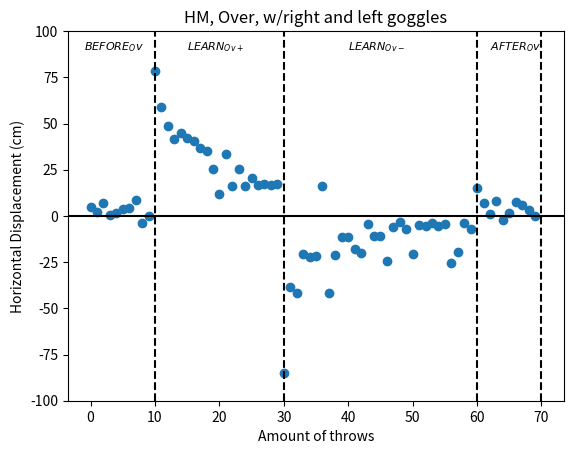

Write the Python code that produced this figure.
import matplotlib.pyplot as plt
import numpy as np

x = np.arange(0, 70)
participants = {
    'p1': [4.59, 1.97, 6.87, 0.66, 1.64, 3.67, 4.42, 8.36, -3.77, -0.16, 78.2, 59.18, 48.69, 41.64, 44.75, 42.31, 40.31,
           36.72, 35.08, 25.25, 11.64, 33.28, 16.39, 25.57, 16.07, 20.33, 16.89, 17.54, 16.72, 17.38, -85, -38.5, -41.8,
           -20.49, -22.3, -21.64, 16.39, -41.8, -20.98, -11.31, -11.64, -17.74, -20.16, -4.47, -10.82, -10.62, -24.26,
           -5.74, -3.44, -7.21, -20.8, -5.08, -5.25, -3.6, -5.25, -4.43, -25.43, -19.51, -4.1, -7.21, 14.92, 7.05, 1.31,
           8.2, -2.46, 1.48, 7.71, 5.74, 3.28, 0],
    'p2': [17.74, 15.32, 5.65, 9.68, -2.42, 1, 8.71, 8.23, 1.45, 58.87, 26.45, 38.71, 37.58, 25.48, 26.13, 42.1, 32.58,
           32.42, 44.68, 33.55, 35.16, 39.35, 33.71, 30.48, 29.19, 32.74, 30.8, 39.68, 43.55, 47.26, -32.42, -38.71,
           -37.58, -24.71, -35.48, -43.06, -44.52, -33.71, -25.48, -43.23, -30.16, -43.37, -41.81, -44.55, -47, -27.3,
           -37.26, -24.5, -22.74, -34.72, -30.65, -35.65, -23.06, -27.2, -29.03, -34.03, -17.32, -16.61, -10.9, -16.3,
           13.06, 8.06, 12.58, 22.56, 1.94, 11.94, 2.1, 10.16, 1.94, 19.35],
    'p3': [11.17, 8.65, 6.26, 5.17, -0.39, 2.34, 6.57, 8.30, -1.16, 29.36, 52.33, 48.95, 43.14, 33.56, 35.44, 42.21,
           36.45, 34.57, 39.88, 29.40, 23.40, 36.32, 25.05, 28.03, 22.63, 26.54, 23.85, 28.61, 30.14, 32.32, -58.71,
           -38.61, -39.69, -22.60, -28.89, -32.35, -14.07, -37.76, -23.23, -27.27, -20.90, -30.56, -30.99, -24.51,
           -28.91, -18.96, -30.76, -15.12, -13.09, -20.97, -25.73, -20.37, -14.16, -15.40, -17.14, -19.23, -21.38,
           -18.06, -7.50, -11.76, 13.99, 7.56, 6.95, 15.38, -0.26, 6.71, 4.91, 7.95, 2.61, 9.68]
}

plt.rcParams['figure.dpi'] = 300
y = participants['p1']
for i in [0]:
    plt.axhline(y=i, linestyle='solid', c='black')
for l in [10, 30, 60, 70]:
    plt.axvline(x=l, linestyle='--', c='black')

plt.text(-1, 90, '$BEFORE_Ov$', fontsize=8)
plt.text(15, 90, '$LEARN_{Ov+}$', fontsize=8)
plt.text(40, 90, '$LEARN_{Ov-}$', fontsize=8)
plt.text(62, 90, '$AFTER_Ov$', fontsize=8)

plt.title('HM, Over, w/right and left goggles')
plt.xlabel('Amount of throws')
plt.ylabel('Horizontal Displacement (cm)')
plt.ylim([-100, 100])

plt.scatter(x, y)
plt.show()